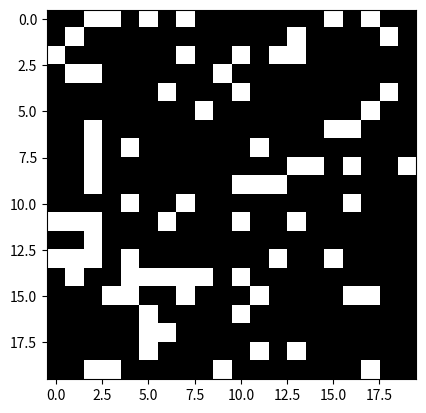

Write Python code to recreate this figure. (Note: this script raises an exception after producing the figure.)
import numpy as np
import random
from matplotlib import pyplot as plt


#Use seed for report

k_B = 1.380649e-23 #m^2 kg s^-2 K^-1

T_red = 0.5
J_red = 1
J = 1/T_red
T = T_red*J/k_B

n = 20


#state = 2*np.random.randint(2, size=(n,n))-1
state = np.random.choice([-1, 1], size=(n, n), p=[0.2, 0.8])


def total_energy():
    global E_t
    E_t = 0
    for x in range(n):
        for y in range(n):
            neighbours = [state[(x+1)%n, y], state[(x-1)%n, y], state[x, (y+1)%n], state[x, (y-1)%n]]
            s_i = state[x,y]
            for neighbour in neighbours:
                E_t += - J * s_i * neighbour
    E_t *= 0.5
    print(E_t)
    return E_t
    
        

plt.imshow(
    state, 
    origin='upper',
    cmap='Grays'
)
plt.pause(0.2)

def change_spin(state):
    global E_t
    x = random.randint(0,n-1)
    y = random.randint(0,n-1)
    neighbours = [state[(x+1)%n, y], state[(x-1)%n, y], state[x, (y+1)%n], state[x, (y-1)%n]]
    D_E = 2 * J * state[x,y] * np.sum(neighbours)
    if D_E < 0:
        state[x,y] *= -1
        print('Success')
        E_t += D_E
    elif random.random() < np.exp(-D_E / (k_B * T)):
        state[x, y] *= -1
        print('Success Accept')
        E_t += D_E
    else:
        print('Fail')
    plt.imshow(
        state, 
        origin='upper', 
        cmap='Grays'
    )
    plt.pause(0.00001)

total_energy()
for i in range(1e3):
    change_spin(state)
print(E_t)

m = (1/(n**2)) * np.sum(state)
print(m)
